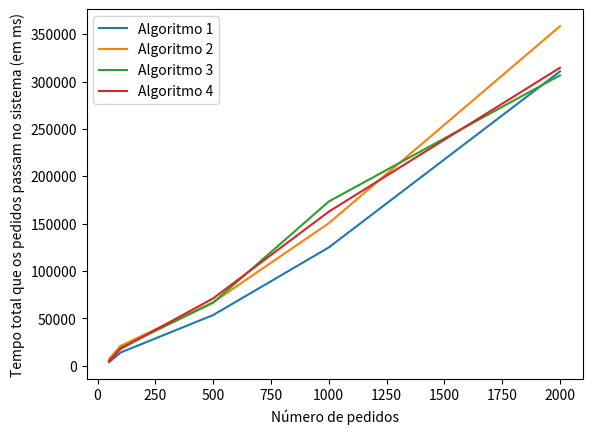

The matplotlib source for this figure: (Note: this script raises an exception after producing the figure.)
import matplotlib.pyplot as plt

# Seed 1: 42
number_of_requests_random_42 = [50, 100, 500, 1000, 2000]

# avg_time_total_algorithm_1_random_42 = [3834.0, 14299.0, 55295.0, 116800.0, 300992.0]
# avg_time_total_algorithm_2_random_42 = [5644.0, 22598.0, 68332.0, 178580.0, 320601.0]
# avg_time_total_algorithm_3_random_42 = [3714.0, 13516.0, 16704.0, 33141.0, 41546.0]
# avg_time_total_algorithm_4_random_42 = [4015.0, 13027.0, 17219.0, 39115.0, 52048.0]
avg_time_total_algorithm_1_random_42 = [3838.0, 14062.0, 53571.0, 124913.0, 310665.0]
avg_time_total_algorithm_2_random_42 = [7321.0, 21159.0, 67033.0, 150473.0, 358387.0]
avg_time_total_algorithm_3_random_42 = [4324.0, 19001.0, 66594.0, 173378.0, 306528.0]
avg_time_total_algorithm_4_random_42 = [5270.0, 17887.0, 71171.0, 162653.0, 314520.0]

# avg_time_broker_queue_algorithm_1_random_42 = [1.0, 1.0, 1.0, 1.0, 1.0]
# avg_time_broker_queue_algorithm_2_random_42 = [2.0, 1.0, 1.0, 1.0, 1.0]
# avg_time_broker_queue_algorithm_3_random_42 = [28.0, 4915.0, 6498.0, 19137.0, 27447.0]
# avg_time_broker_queue_algorithm_4_random_42 = [231.0, 4870.0, 6526.0, 25587.0, 37598.0]
avg_time_broker_queue_algorithm_1_random_42 = [1.0, 1.0, 1.0, 1.0, 1.0]
avg_time_broker_queue_algorithm_2_random_42 = [2.0, 1.0, 1.0, 1.0, 1.0]
avg_time_broker_queue_algorithm_3_random_42 = [669.0, 12606.0, 59156.0, 165841.0, 298950.0]
avg_time_broker_queue_algorithm_4_random_42 = [1551.0, 11640.0, 63873.0, 154562.0, 306639.0]

# avg_time_worker_queue_algorithm_1_random_42 = [1104.0, 10111.0, 49507.0, 110369.0, 293323.0]
# avg_time_worker_queue_algorithm_2_random_42 = [2293.0, 16428.0, 60987.0, 170120.0, 312967.0]
# avg_time_worker_queue_algorithm_3_random_42 = [0.0, 0.0, 0.0, 0.0, 0.0]
# avg_time_worker_queue_algorithm_4_random_42 = [0.0, 0.0, 0.0, 0.0, 0.0]
avg_time_worker_queue_algorithm_1_random_42 = [1106.0, 9589.0, 47522.0, 117988.0, 302695.0]
avg_time_worker_queue_algorithm_2_random_42 = [4057.0, 14932.0, 60039.0, 143377.0, 350382.0]
avg_time_worker_queue_algorithm_3_random_42 = [0.0, 0.0, 0.0, 0.0, 0.0]
avg_time_worker_queue_algorithm_4_random_42 = [0.0, 0.0, 0.0, 0.0, 0.0]

# avg_time_olt_queue_algorithm_1_random_42 = [84.0, 771.0, 2367.0, 2985.0, 4182.0]
# avg_time_olt_queue_algorithm_2_random_42 = [703.0, 2753.0, 3926.0, 5015.0, 4147.0]
# avg_time_olt_queue_algorithm_3_random_42 = [1041.0, 5186.0, 6788.0, 10561.0, 10614.0]
# avg_time_olt_queue_algorithm_4_random_42 = [1139.0, 4743.0, 7275.0, 10125.0, 10695.0]
avg_time_olt_queue_algorithm_1_random_42 = [86.0, 1057.0, 2629.0, 3478.0, 4484.0]
avg_time_olt_queue_algorithm_2_random_42 = [618.0, 2811.0, 3574.0, 3650.0, 4518.0]
avg_time_olt_queue_algorithm_3_random_42 = [1011.0, 2981.0, 4020.0, 4454.0, 4093.0]
avg_time_olt_queue_algorithm_4_random_42 = [1074.0, 2833.0, 3881.0, 4647.0, 4397.0]

# timedout_percentage_algorithm_1_random_42 = [0.0, 0.03, 0.064, 0.071, 0.102]
# timedout_percentage_algorithm_2_random_42 = [0.0, 0.06, 0.086, 0.113, 0.096]
# timedout_percentage_algorithm_3_random_42 = [0.0, 0.14, 0.144, 0.229, 0.239]
# timedout_percentage_algorithm_4_random_42 = [0.0, 0.13, 0.156, 0.24, 0.232]
timedout_percentage_algorithm_1_random_42 = [0.0, 0.03, 0.062, 0.086, 0.1075]
timedout_percentage_algorithm_2_random_42 = [0.0, 0.06, 0.086, 0.085, 0.1225]
timedout_percentage_algorithm_3_random_42 = [0.0, 0.07, 0.092, 0.11, 0.107]
timedout_percentage_algorithm_4_random_42 = [0.0, 0.07, 0.102, 0.113, 0.109]

def average_time_total_chart_random_42():
    plt.plot(number_of_requests_random_42, avg_time_total_algorithm_1_random_42, label = "Algoritmo 1")
    plt.plot(number_of_requests_random_42, avg_time_total_algorithm_2_random_42, label = "Algoritmo 2")
    plt.plot(number_of_requests_random_42, avg_time_total_algorithm_3_random_42, label = "Algoritmo 3")
    plt.plot(number_of_requests_random_42, avg_time_total_algorithm_4_random_42, label = "Algoritmo 4")
    plt.xlabel("Número de pedidos")
    plt.ylabel("Tempo total que os pedidos passam no sistema (em ms)")
    plt.legend()
    plt.savefig("output/random_seed_42/5_workers_5_olts/average_time_total_chart.png")
    plt.close()

def average_time_broker_queue_chart_random_42():
    plt.plot(number_of_requests_random_42, avg_time_broker_queue_algorithm_1_random_42, label = "Algoritmo 1")
    plt.plot(number_of_requests_random_42, avg_time_broker_queue_algorithm_2_random_42, label = "Algoritmo 2")
    plt.plot(number_of_requests_random_42, avg_time_broker_queue_algorithm_3_random_42, label = "Algoritmo 3")
    plt.plot(number_of_requests_random_42, avg_time_broker_queue_algorithm_4_random_42, label = "Algoritmo 4")
    plt.xlabel("Número de pedidos")
    plt.ylabel("Tempo total que os pedidos passam na queue do broker (em ms)")
    plt.legend()
    plt.savefig("output/random_seed_42/5_workers_5_olts/average_time_broker_queue_chart.png")
    plt.close()

def average_time_worker_queue_chart_random_42():
    plt.plot(number_of_requests_random_42, avg_time_worker_queue_algorithm_1_random_42, label = "Algoritmo 1")
    plt.plot(number_of_requests_random_42, avg_time_worker_queue_algorithm_2_random_42, label = "Algoritmo 2")
    plt.plot(number_of_requests_random_42, avg_time_worker_queue_algorithm_3_random_42, label = "Algoritmo 3")
    plt.plot(number_of_requests_random_42, avg_time_worker_queue_algorithm_4_random_42, label = "Algoritmo 4")
    plt.xlabel("Número de pedidos")
    plt.ylabel("Tempo total que os pedidos passam na queue do worker (em ms)")
    plt.legend()
    plt.savefig("output/random_seed_42/5_workers_5_olts/average_time_worker_queue_chart.png")
    plt.close()

def average_time_olt_queue_chart_random_42():
    plt.plot(number_of_requests_random_42, avg_time_olt_queue_algorithm_1_random_42, label = "Algoritmo 1")
    plt.plot(number_of_requests_random_42, avg_time_olt_queue_algorithm_2_random_42, label = "Algoritmo 2")
    plt.plot(number_of_requests_random_42, avg_time_olt_queue_algorithm_3_random_42, label = "Algoritmo 3")
    plt.plot(number_of_requests_random_42, avg_time_olt_queue_algorithm_4_random_42, label = "Algoritmo 4")
    plt.xlabel("Número de pedidos")
    plt.ylabel("Tempo total que os pedidos passam na queue da OLT (em ms)")
    plt.legend()
    plt.savefig("output/random_seed_42/5_workers_5_olts/average_time_olt_queue_chart.png")
    plt.close()

def timedout_percentage_chart_random_42():
    plt.plot(number_of_requests_random_42, timedout_percentage_algorithm_1_random_42, label = "Algoritmo 1")
    plt.plot(number_of_requests_random_42, timedout_percentage_algorithm_2_random_42, label = "Algoritmo 2")
    plt.plot(number_of_requests_random_42, timedout_percentage_algorithm_3_random_42, label = "Algoritmo 3")
    plt.plot(number_of_requests_random_42, timedout_percentage_algorithm_4_random_42, label = "Algoritmo 4")
    plt.xlabel("Número de pedidos")
    plt.ylabel("Percetagem de pedidos timedout")
    plt.legend()
    plt.savefig("output/random_seed_42/5_workers_5_olts/timedout_percentage_chart.png")
    plt.close()

# Seed 2: 7

number_of_requests_random_7 = [50, 100, 500, 1000, 2000]

avg_time_total_algorithm_1_random_7 = [4015.0, 15420.0, 56224.0, 133272.0, 290264.0]
avg_time_total_algorithm_2_random_7 = [5318.0, 22574.0, 76550.0, 156212.0, 310249.0]
avg_time_total_algorithm_3_random_7 = [3715.0, 13517.0, 16808.0, 32052.0, 46211.0]
avg_time_total_algorithm_4_random_7 = [3931.0, 13205.0, 17090.0, 45973.0, 47125.0]

avg_time_broker_queue_algorithm_1_random_7 = [1.0, 1.0, 1.0, 1.0, 1.0]
avg_time_broker_queue_algorithm_2_random_7 = [2.0, 1.0, 1.0, 1.0, 1.0]
avg_time_broker_queue_algorithm_3_random_7 = [28.0, 4917.0, 6576.0, 17905.0, 32560.0]
avg_time_broker_queue_algorithm_4_random_7 = [135.0, 4359.0, 6518.0, 32418.0, 34058.0]

avg_time_worker_queue_algorithm_1_random_7 = [1268.0, 11172.0, 49453.0, 126372.0, 283083.0]
avg_time_worker_queue_algorithm_2_random_7 = [2073.0, 16208.0, 69078.0, 148257.0, 302017.0]
avg_time_worker_queue_algorithm_3_random_7 = [0.0, 0.0, 0.0, 0.0, 0.0]
avg_time_worker_queue_algorithm_4_random_7 = [0.0, 0.0, 0.0, 0.0, 0.0]

avg_time_olt_queue_algorithm_1_random_7 = [101.0, 831.0, 3352.0, 3454.0, 4054.0]
avg_time_olt_queue_algorithm_2_random_7 = [599.0, 2950.0, 4054.0, 4510.0, 4744.0]
avg_time_olt_queue_algorithm_3_random_7 = [1042.0, 5186.0, 6814.0, 10703.0, 10165.0]
avg_time_olt_queue_algorithm_4_random_7 = [1152.0, 5432.0, 7155.0, 10111.0, 9582.0]

timedout_percentage_algorithm_1_random_7 = [0.0, 0.03, 0.084, 0.09, 0.0935]
timedout_percentage_algorithm_2_random_7 = [0.0, 0.07, 0.092, 0.108, 0.1155]
timedout_percentage_algorithm_3_random_7 = [0.0, 0.14, 0.144, 0.231, 0.2305]
timedout_percentage_algorithm_4_random_7 = [0.0, 0.15, 0.152, 0.244, 0.213]

def average_time_total_chart_random_7():
    plt.plot(number_of_requests_random_7, avg_time_total_algorithm_1_random_7, label = "Algoritmo 1")
    plt.plot(number_of_requests_random_7, avg_time_total_algorithm_2_random_7, label = "Algoritmo 2")
    plt.plot(number_of_requests_random_7, avg_time_total_algorithm_3_random_7, label = "Algoritmo 3")
    plt.plot(number_of_requests_random_7, avg_time_total_algorithm_4_random_7, label = "Algoritmo 4")
    plt.xlabel("Número de pedidos")
    plt.ylabel("Tempo total que os pedidos passam no sistema (em ms)")
    plt.legend()
    plt.savefig("output/random_seed_7/5_workers_5_olts/average_time_total_chart.png")
    plt.close()

def average_time_broker_queue_chart_random_7():
    plt.plot(number_of_requests_random_7, avg_time_broker_queue_algorithm_1_random_7, label = "Algoritmo 1")
    plt.plot(number_of_requests_random_7, avg_time_broker_queue_algorithm_2_random_7, label = "Algoritmo 2")
    plt.plot(number_of_requests_random_7, avg_time_broker_queue_algorithm_3_random_7, label = "Algoritmo 3")
    plt.plot(number_of_requests_random_7, avg_time_broker_queue_algorithm_4_random_7, label = "Algoritmo 4")
    plt.xlabel("Número de pedidos")
    plt.ylabel("Tempo total que os pedidos passam na queue do broker (em ms)")
    plt.legend()
    plt.savefig("output/random_seed_7/5_workers_5_olts/average_time_broker_queue_chart.png")
    plt.close()

def average_time_worker_queue_chart_random_7():
    plt.plot(number_of_requests_random_7, avg_time_worker_queue_algorithm_1_random_7, label = "Algoritmo 1")
    plt.plot(number_of_requests_random_7, avg_time_worker_queue_algorithm_2_random_7, label = "Algoritmo 2")
    plt.plot(number_of_requests_random_7, avg_time_worker_queue_algorithm_3_random_7, label = "Algoritmo 3")
    plt.plot(number_of_requests_random_7, avg_time_worker_queue_algorithm_4_random_7, label = "Algoritmo 4")
    plt.xlabel("Número de pedidos")
    plt.ylabel("Tempo total que os pedidos passam na queue do worker (em ms)")
    plt.legend()
    plt.savefig("output/random_seed_7/5_workers_5_olts/average_time_worker_queue_chart.png")
    plt.close()

def average_time_olt_queue_chart_random_7():
    plt.plot(number_of_requests_random_7, avg_time_olt_queue_algorithm_1_random_7, label = "Algoritmo 1")
    plt.plot(number_of_requests_random_7, avg_time_olt_queue_algorithm_2_random_7, label = "Algoritmo 2")
    plt.plot(number_of_requests_random_7, avg_time_olt_queue_algorithm_3_random_7, label = "Algoritmo 3")
    plt.plot(number_of_requests_random_7, avg_time_olt_queue_algorithm_4_random_7, label = "Algoritmo 4")
    plt.xlabel("Número de pedidos")
    plt.ylabel("Tempo total que os pedidos passam na queue da OLT (em ms)")
    plt.legend()
    plt.savefig("output/random_seed_7/5_workers_5_olts/average_time_olt_queue_chart.png")
    plt.close()

def timedout_percentage_chart_random_7():
    plt.plot(number_of_requests_random_7, timedout_percentage_algorithm_1_random_7, label = "Algoritmo 1")
    plt.plot(number_of_requests_random_7, timedout_percentage_algorithm_2_random_7, label = "Algoritmo 2")
    plt.plot(number_of_requests_random_7, timedout_percentage_algorithm_3_random_7, label = "Algoritmo 3")
    plt.plot(number_of_requests_random_7, timedout_percentage_algorithm_4_random_7, label = "Algoritmo 4")
    plt.xlabel("Número de pedidos")
    plt.ylabel("Percetagem de pedidos timedout")
    plt.legend()
    plt.savefig("output/random_seed_7/5_workers_5_olts/timedout_percentage_chart.png")
    plt.close()

# Seed 3: 34

number_of_requests_random_34 = [50, 100, 500, 1000, 2000]

# avg_time_total_algorithm_1_random_34 = [8943.0, 19331.0, 64374.0, 127285.0, 266661.0]
# avg_time_total_algorithm_2_random_34 = [9599.0, 29328.0, 96757.0, 148901.0, 295588.0]
# avg_time_total_algorithm_3_random_34 = [10156.0, 28603.0, 84829.0, 150557.0, 274801.0]
# avg_time_total_algorithm_4_random_34 = [7804.0, 28768.0, 64262.0, 141516.0, 270607.0]
avg_time_total_algorithm_1_random_34 = [8907.0, 20321.0, 88059.0, 128813.0, 243105.0]
avg_time_total_algorithm_2_random_34 = [11911.0, 36520.0, 97426.0, 143386.0, 291058.0]
avg_time_total_algorithm_3_random_34 = [7689.0, 28554.0, 84630.0, 136431.0, 276136.0]
avg_time_total_algorithm_4_random_34 = [8878.0, 27681.0, 74263.0, 127845.0, 276625.0]

# avg_time_broker_queue_algorithm_1_random_34 = [3.0, 1.0, 1.0, 1.0, 1.0]
# avg_time_broker_queue_algorithm_2_random_34 = [2.0, 2.0, 1.0, 1.0, 1.0]
# avg_time_broker_queue_algorithm_3_random_34 = [5349.0, 19629.0, 76947.0, 142932.0, 267111.0]
# avg_time_broker_queue_algorithm_4_random_34 = [3727.0, 18992.0, 57608.0, 134074.0, 263131.0]
avg_time_broker_queue_algorithm_1_random_34 = [1.0, 1.0, 1.0, 1.0, 1.0]
avg_time_broker_queue_algorithm_2_random_34 = [2.0, 2.0, 1.0, 1.0, 1.0]
avg_time_broker_queue_algorithm_3_random_34 = [3241.0, 19569.0, 76476.0, 128937.0, 268763.0]
avg_time_broker_queue_algorithm_4_random_34 = [4334.0, 19656.0, 67038.0, 120507.0, 269165.0]

# avg_time_worker_queue_algorithm_1_random_34 = [5123.0, 15625.0, 57482.0, 120167.0, 259901.0]
# avg_time_worker_queue_algorithm_2_random_34 = [5616.0, 19792.0, 88995.0, 141596.0, 287837.0]
# avg_time_worker_queue_algorithm_3_random_34 = [0.0, 0.0, 0.0, 0.0, 0.0]
# avg_time_worker_queue_algorithm_4_random_34 = [0.0, 0.0, 0.0, 0.0, 0.0]
avg_time_worker_queue_algorithm_1_random_34 = [5102.0, 16668.0, 80452.0, 122160.0, 236288.0]
avg_time_worker_queue_algorithm_2_random_34 = [7235.0, 25908.0, 90136.0, 136291.0, 283501.0]
avg_time_worker_queue_algorithm_3_random_34 = [0.0, 0.0, 0.0, 0.0, 0.0]
avg_time_worker_queue_algorithm_4_random_34 = [0.0, 0.0, 0.0, 0.0, 0.0]

# avg_time_olt_queue_algorithm_1_random_34 = [764.0, 438.0, 3491.0, 3635.0, 3286.0]
# avg_time_olt_queue_algorithm_2_random_34 = [934.0, 6268.0, 4361.0, 3823.0, 4278.0]
# avg_time_olt_queue_algorithm_3_random_34 = [2.0, 5709.0, 4484.0, 4145.0, 4219.0]
# avg_time_olt_queue_algorithm_4_random_34 = [1032.0, 6511.0, 3255.0, 3961.0, 4004.0]
avg_time_olt_queue_algorithm_1_random_34 = [759.0, 386.0, 4207.0, 3170.0, 3343.0]
avg_time_olt_queue_algorithm_2_random_34 = [1629.0, 7345.0, 3890.0, 3613.0, 4083.0]
avg_time_olt_queue_algorithm_3_random_34 = [1404.0, 5721.0, 4486.0, 4013.0, 3991.0]
avg_time_olt_queue_algorithm_4_random_34 = [1501.0, 4761.0, 3827.0, 3858.0, 3989.0]

# timedout_percentage_algorithm_1_random_34 = [0.04, 0.03, 0.098, 0.097, 0.085]
# timedout_percentage_algorithm_2_random_34 = [0.02, 0.14, 0.102, 0.109, 0.108]
# timedout_percentage_algorithm_3_random_34 = [0.00, 0.14, 0.12, 0.116, 0.1]
# timedout_percentage_algorithm_4_random_34 = [0.02, 0.14, 0.08, 0.092, 0.105]
timedout_percentage_algorithm_1_random_34 = [0.04, 0.03, 0.106, 0.08, 0.0885]
timedout_percentage_algorithm_2_random_34 = [0.06, 0.17, 0.092, 0.081, 0.1085]
timedout_percentage_algorithm_3_random_34 = [0.02, 0.14, 0.118, 0.106, 0.1]
timedout_percentage_algorithm_4_random_34 = [0.02, 0.13, 0.1, 0.094, 0.1045]

def average_time_total_chart_random_34():
    plt.plot(number_of_requests_random_34, avg_time_total_algorithm_1_random_34, label = "Algoritmo 1")
    plt.plot(number_of_requests_random_34, avg_time_total_algorithm_2_random_34, label = "Algoritmo 2")
    plt.plot(number_of_requests_random_34, avg_time_total_algorithm_3_random_34, label = "Algoritmo 3")
    plt.plot(number_of_requests_random_34, avg_time_total_algorithm_4_random_34, label = "Algoritmo 4")
    plt.xlabel("Número de pedidos")
    plt.ylabel("Tempo total que os pedidos passam no sistema (em ms)")
    plt.legend()
    plt.savefig("output/random_seed_34/5_workers_5_olts/average_time_total_chart.png")
    plt.close()

def average_time_broker_queue_chart_random_34():
    plt.plot(number_of_requests_random_34, avg_time_broker_queue_algorithm_1_random_34, label = "Algoritmo 1")
    plt.plot(number_of_requests_random_34, avg_time_broker_queue_algorithm_2_random_34, label = "Algoritmo 2")
    plt.plot(number_of_requests_random_34, avg_time_broker_queue_algorithm_3_random_34, label = "Algoritmo 3")
    plt.plot(number_of_requests_random_34, avg_time_broker_queue_algorithm_4_random_34, label = "Algoritmo 4")
    plt.xlabel("Número de pedidos")
    plt.ylabel("Tempo total que os pedidos passam na queue do broker (em ms)")
    plt.legend()
    plt.savefig("output/random_seed_34/5_workers_5_olts/average_time_broker_queue_chart.png")
    plt.close()

def average_time_worker_queue_chart_random_34():
    plt.plot(number_of_requests_random_34, avg_time_worker_queue_algorithm_1_random_34, label = "Algoritmo 1")
    plt.plot(number_of_requests_random_34, avg_time_worker_queue_algorithm_2_random_34, label = "Algoritmo 2")
    plt.plot(number_of_requests_random_34, avg_time_worker_queue_algorithm_3_random_34, label = "Algoritmo 3")
    plt.plot(number_of_requests_random_34, avg_time_worker_queue_algorithm_4_random_34, label = "Algoritmo 4")
    plt.xlabel("Número de pedidos")
    plt.ylabel("Tempo total que os pedidos passam na queue do worker (em ms)")
    plt.legend()
    plt.savefig("output/random_seed_34/5_workers_5_olts/average_time_worker_queue_chart.png")
    plt.close()

def average_time_olt_queue_chart_random_34():
    plt.plot(number_of_requests_random_34, avg_time_olt_queue_algorithm_1_random_34, label = "Algoritmo 1")
    plt.plot(number_of_requests_random_34, avg_time_olt_queue_algorithm_2_random_34, label = "Algoritmo 2")
    plt.plot(number_of_requests_random_34, avg_time_olt_queue_algorithm_3_random_34, label = "Algoritmo 3")
    plt.plot(number_of_requests_random_34, avg_time_olt_queue_algorithm_4_random_34, label = "Algoritmo 4")
    plt.xlabel("Número de pedidos")
    plt.ylabel("Tempo total que os pedidos passam na queue da OLT (em ms)")
    plt.legend()
    plt.savefig("output/random_seed_34/5_workers_5_olts/average_time_olt_queue_chart.png")
    plt.close()

def timedout_percentage_chart_random_34():
    plt.plot(number_of_requests_random_34, timedout_percentage_algorithm_1_random_34, label = "Algoritmo 1")
    plt.plot(number_of_requests_random_34, timedout_percentage_algorithm_2_random_34, label = "Algoritmo 2")
    plt.plot(number_of_requests_random_34, timedout_percentage_algorithm_3_random_34, label = "Algoritmo 3")
    plt.plot(number_of_requests_random_34, timedout_percentage_algorithm_4_random_34, label = "Algoritmo 4")
    plt.xlabel("Número de pedidos")
    plt.ylabel("Percetagem de pedidos timedout")
    plt.legend()
    plt.savefig("output/random_seed_34/5_workers_5_olts/timedout_percentage_chart.png")
    plt.close()




if __name__ == "__main__":
    # Seed 1: 42
    average_time_total_chart_random_42()
    average_time_broker_queue_chart_random_42()
    average_time_worker_queue_chart_random_42()
    average_time_olt_queue_chart_random_42()
    timedout_percentage_chart_random_42()
    # Seed 2: 7
    average_time_total_chart_random_7()
    average_time_broker_queue_chart_random_7()
    average_time_worker_queue_chart_random_7()
    average_time_olt_queue_chart_random_7()
    timedout_percentage_chart_random_7()
    # Seed 3: 34
    average_time_total_chart_random_34()
    average_time_broker_queue_chart_random_34()
    average_time_worker_queue_chart_random_34()
    average_time_olt_queue_chart_random_34()
    timedout_percentage_chart_random_34()
